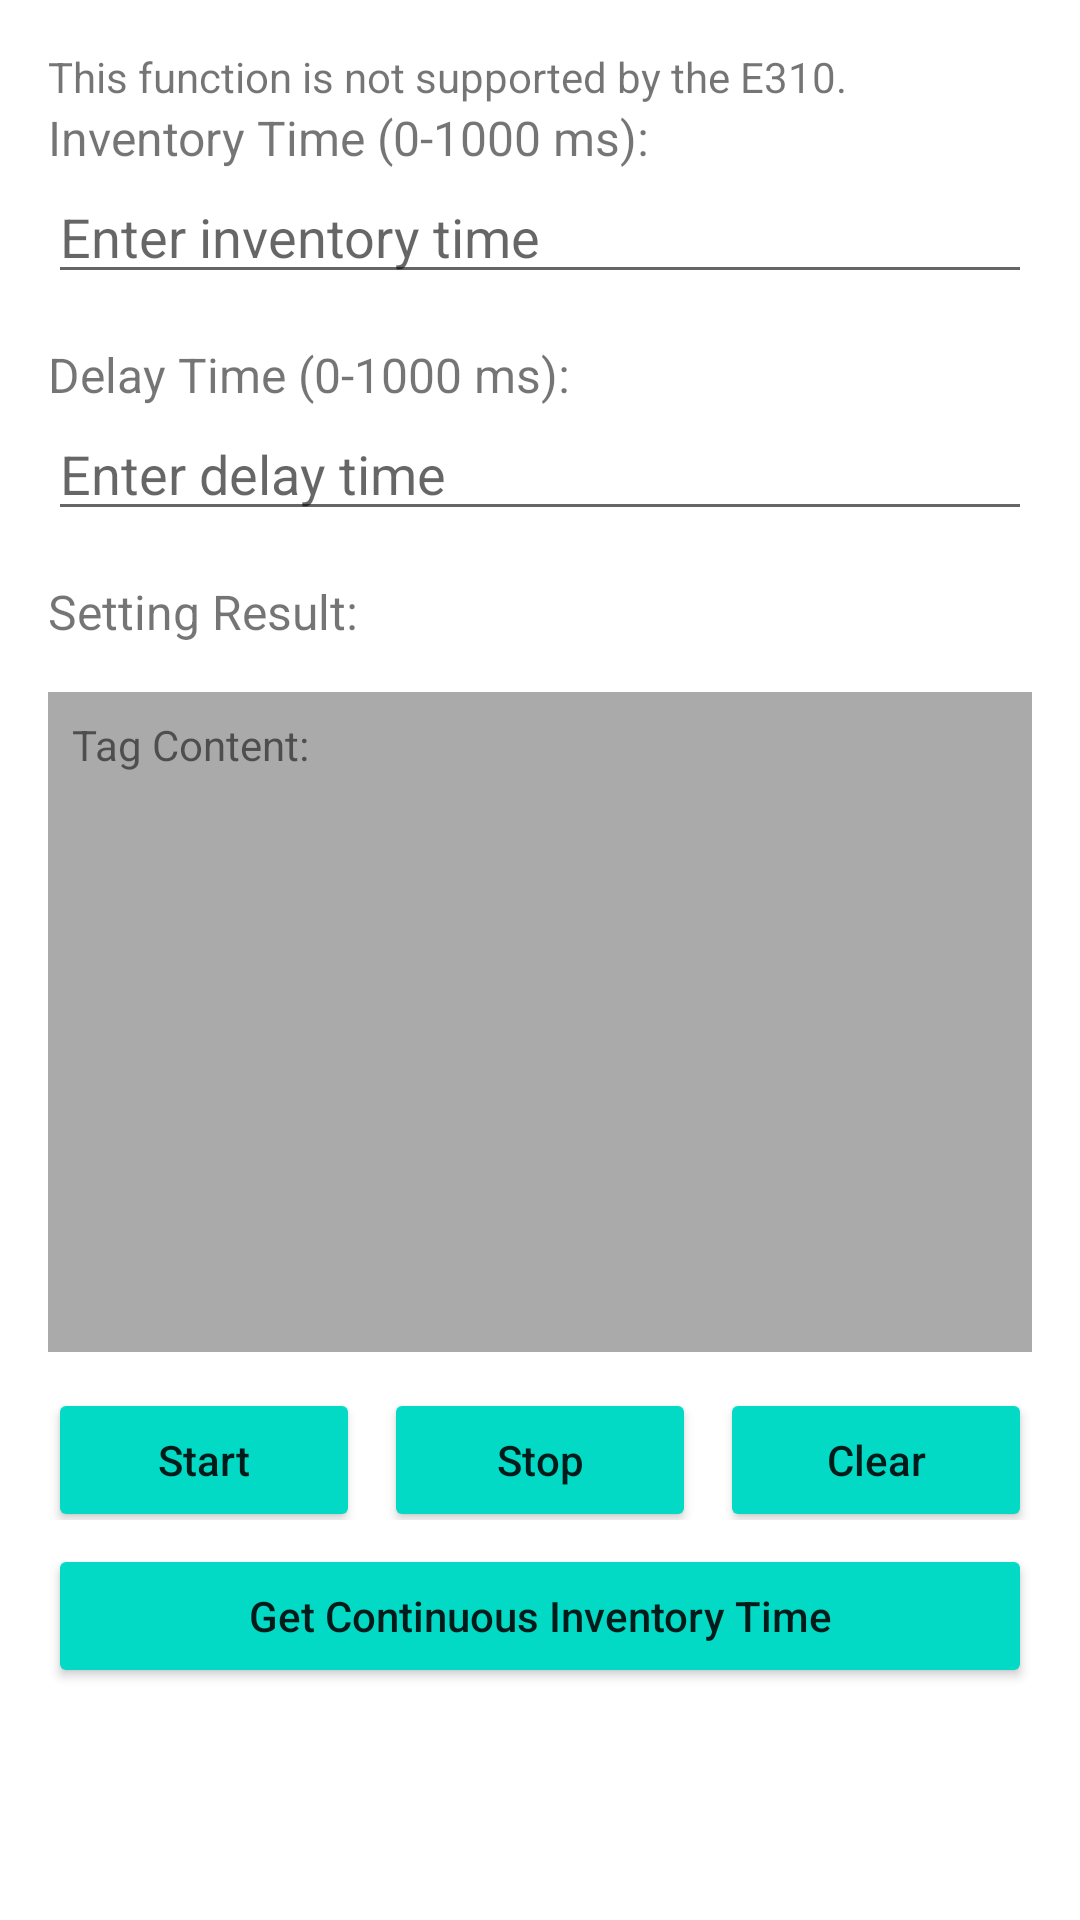

Write the Android layout XML for this screen, with the resource values it uses.
<!-- AndroidManifest.xml: application theme Theme.RFIDTESTAPI -->
<!-- res/layout/continuous_inventory.xml -->
<?xml version="1.0" encoding="utf-8"?>
<ScrollView xmlns:android="http://schemas.android.com/apk/res/android"
    xmlns:app="http://schemas.android.com/apk/res-auto"
    xmlns:tools="http://schemas.android.com/tools"
    android:layout_width="match_parent"
    android:layout_height="match_parent"
    android:padding="16dp"
    tools:context=".ContinuousInventory">

    <LinearLayout
        android:layout_width="match_parent"
        android:layout_height="wrap_content"
        android:orientation="vertical">

    <TextView
        android:id="@+id/tv_e310"
        android:layout_width="wrap_content"
        android:layout_height="wrap_content"
        android:text="This function is not supported by the E310."
         />


    
    <TextView
        android:layout_width="wrap_content"
        android:layout_height="wrap_content"
        android:text="Inventory Time (0-1000 ms):"
        android:textSize="16sp" />

    <EditText
        android:id="@+id/et_inventory_time"
        android:layout_width="match_parent"
        android:layout_height="wrap_content"
        android:inputType="number"
        android:hint="Enter inventory time" />

    
    <TextView
        android:layout_width="wrap_content"
        android:layout_height="wrap_content"
        android:text="Delay Time (0-1000 ms):"
        android:textSize="16sp"
        android:layout_marginTop="16dp" />

    <EditText
        android:id="@+id/et_delay_time"
        android:layout_width="match_parent"
        android:layout_height="wrap_content"
        android:inputType="number"
        android:hint="Enter delay time" />

    
    <TextView
        android:id="@+id/tv_setting_result"
        android:layout_width="wrap_content"
        android:layout_height="wrap_content"
        android:text="Setting Result: "
        android:textSize="16sp"
        android:layout_marginTop="16dp" />

    
    <ScrollView
        android:layout_width="match_parent"
        android:layout_height="220dp"
        android:layout_marginTop="16dp"
        android:fillViewport="true">

        <TextView
            android:id="@+id/tv_tag_content"
            android:layout_width="match_parent"
            android:layout_height="wrap_content"
            android:text="Tag Content: "
            android:textSize="14sp"
            android:background="@android:color/darker_gray"
            android:padding="8dp"
            android:scrollbars="vertical"
            android:maxLines="14" />
    </ScrollView>

    
    <LinearLayout
        android:layout_width="match_parent"
        android:layout_height="wrap_content"
        android:orientation="horizontal"
        android:weightSum="3">

        <Button
            android:id="@+id/btn_start"
            android:layout_width="0dp"
            android:layout_height="wrap_content"
            android:text="Start"
            android:layout_gravity="center"
            android:layout_marginTop="8dp"
            android:layout_marginEnd="8dp"
        android:textAllCaps="false"
        android:layout_weight="1"/>

        <Button
            android:id="@+id/btn_stop"
            android:layout_width="0dp"
            android:layout_height="wrap_content"
            android:text="Stop"
            android:layout_gravity="center"
            android:layout_marginTop="8dp"
            android:layout_marginEnd="8dp"
        android:textAllCaps="false"
        android:layout_weight="1"/>

        <Button
            android:id="@+id/btn_clear"
            android:layout_width="0dp"
            android:layout_height="wrap_content"
            android:text="Clear"
            android:layout_gravity="center"
            android:layout_marginTop="8dp"
            android:textAllCaps="false"
            android:layout_weight="1"/>
    </LinearLayout>

    <Button
        android:id="@+id/btn_get_inventory_time"
        android:layout_width="match_parent"
        android:layout_height="wrap_content"
        android:text="Get Continuous Inventory Time"
        android:layout_marginTop="8dp"
        android:textAllCaps="false"/>

    </LinearLayout>
</ScrollView>
<!-- resources referenced by this layout -->
<resources>
  <style name="Theme.RFIDTESTAPI" parent="Theme.MaterialComponents.DayNight.DarkActionBar">
          
          <item name="colorPrimary">@color/steelblue</item>
          <item name="colorPrimaryVariant">@color/purple_700</item>
          <item name="colorOnPrimary">@color/white</item>
          
          <item name="colorSecondary">@color/teal_200</item>
          <item name="colorSecondaryVariant">@color/teal_700</item>
          <item name="colorOnSecondary">@color/black</item>
          <item name="colorButtonNormal">@color/teal_200</item>  
          
          <item name="android:statusBarColor">?attr/colorPrimaryVariant</item>
          
      </style>
  <color name="steelblue">#4682B4</color>
  <color name="purple_700">#FF3700B3</color>
  <color name="white">#FFFFFFFF</color>
  <color name="teal_200">#FF03DAC5</color>
  <color name="teal_700">#FF018786</color>
  <color name="black">#FF000000</color>
</resources>
